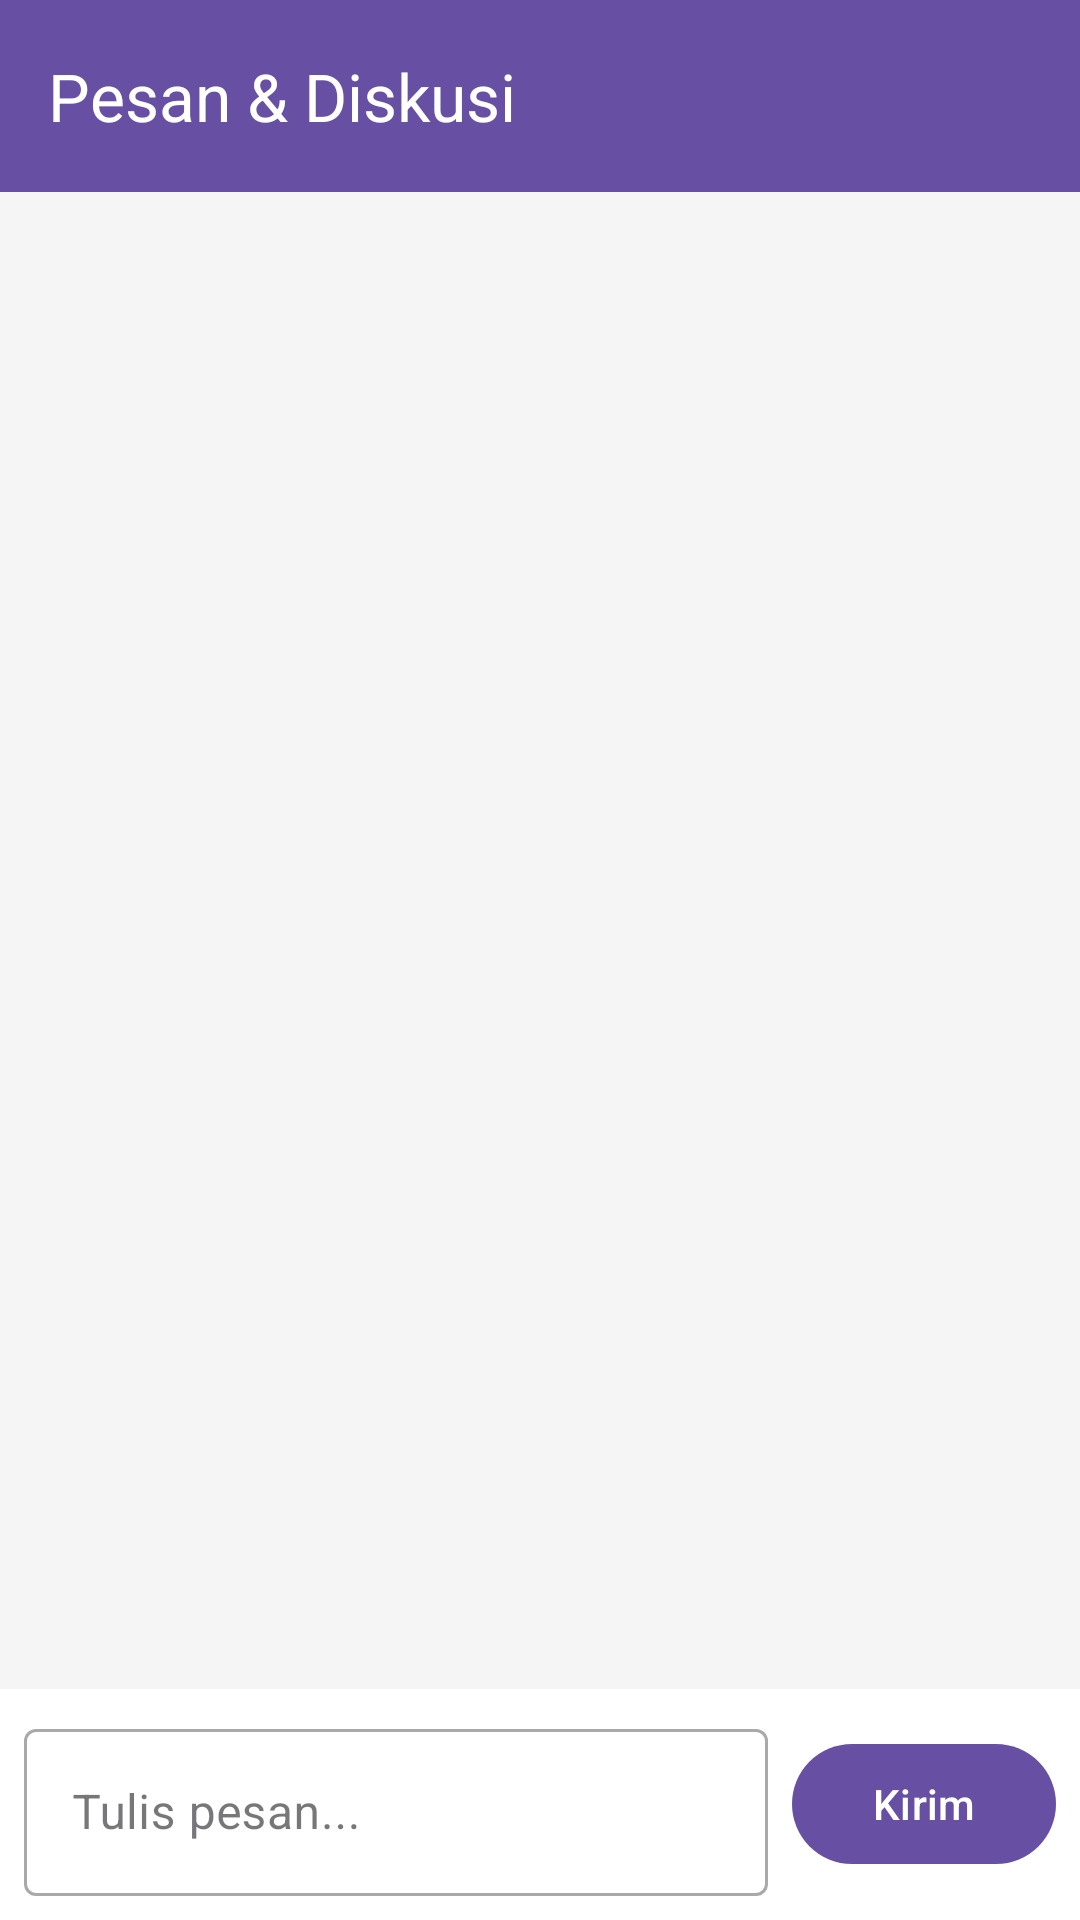

The Android layout XML behind this screen, and the referenced resources:
<!-- AndroidManifest.xml: application theme Theme.LadyMobile -->
<!-- res/layout/fragment_message.xml -->
<?xml version="1.0" encoding="utf-8"?>
<LinearLayout xmlns:android="http://schemas.android.com/apk/res/android"
    xmlns:app="http://schemas.android.com/apk/res-auto"
    android:layout_width="match_parent"
    android:layout_height="match_parent"
    android:orientation="vertical"
    android:background="#F5F5F5">

    <androidx.appcompat.widget.Toolbar
        android:id="@+id/toolbarMessage"
        android:layout_width="match_parent"
        android:layout_height="?attr/actionBarSize"
        android:background="?attr/colorPrimary"
        app:title="Pesan &amp; Diskusi"
        app:titleTextColor="#FFFFFF" />

    <ListView
        android:id="@+id/listViewMessages"
        android:layout_width="match_parent"
        android:layout_height="0dp"
        android:layout_weight="1"
        android:divider="@null"
        android:dividerHeight="8dp"
        android:padding="12dp"
        android:clipToPadding="false" />

    <LinearLayout
        android:layout_width="match_parent"
        android:layout_height="wrap_content"
        android:orientation="horizontal"
        android:padding="8dp"
        android:background="#FFFFFF"
        android:gravity="center_vertical">

        <com.google.android.material.textfield.TextInputLayout
            android:id="@+id/textInputLayoutMessage"
            style="@style/Widget.MaterialComponents.TextInputLayout.OutlinedBox"
            android:layout_width="0dp"
            android:layout_height="wrap_content"
            android:layout_weight="1"
            android:hint="Tulis pesan...">

            <com.google.android.material.textfield.TextInputEditText
                android:id="@+id/editMessageText"
                android:layout_width="match_parent"
                android:layout_height="wrap_content"
                android:inputType="textMultiLine"
                android:maxLines="3" />

        </com.google.android.material.textfield.TextInputLayout>

        <com.google.android.material.button.MaterialButton
            android:id="@+id/btnSubmitMessage"
            android:layout_width="wrap_content"
            android:layout_height="wrap_content"
            android:layout_marginStart="8dp"
            android:text="Kirim"
            app:cornerRadius="20dp" />

    </LinearLayout>

</LinearLayout>
<!-- resources referenced by this layout -->
<resources>
  <style name="Theme.LadyMobile" parent="Base.Theme.LadyMobile" />
  <style name="Base.Theme.LadyMobile" parent="Theme.Material3.DayNight.NoActionBar">
          
          
      </style>
</resources>
